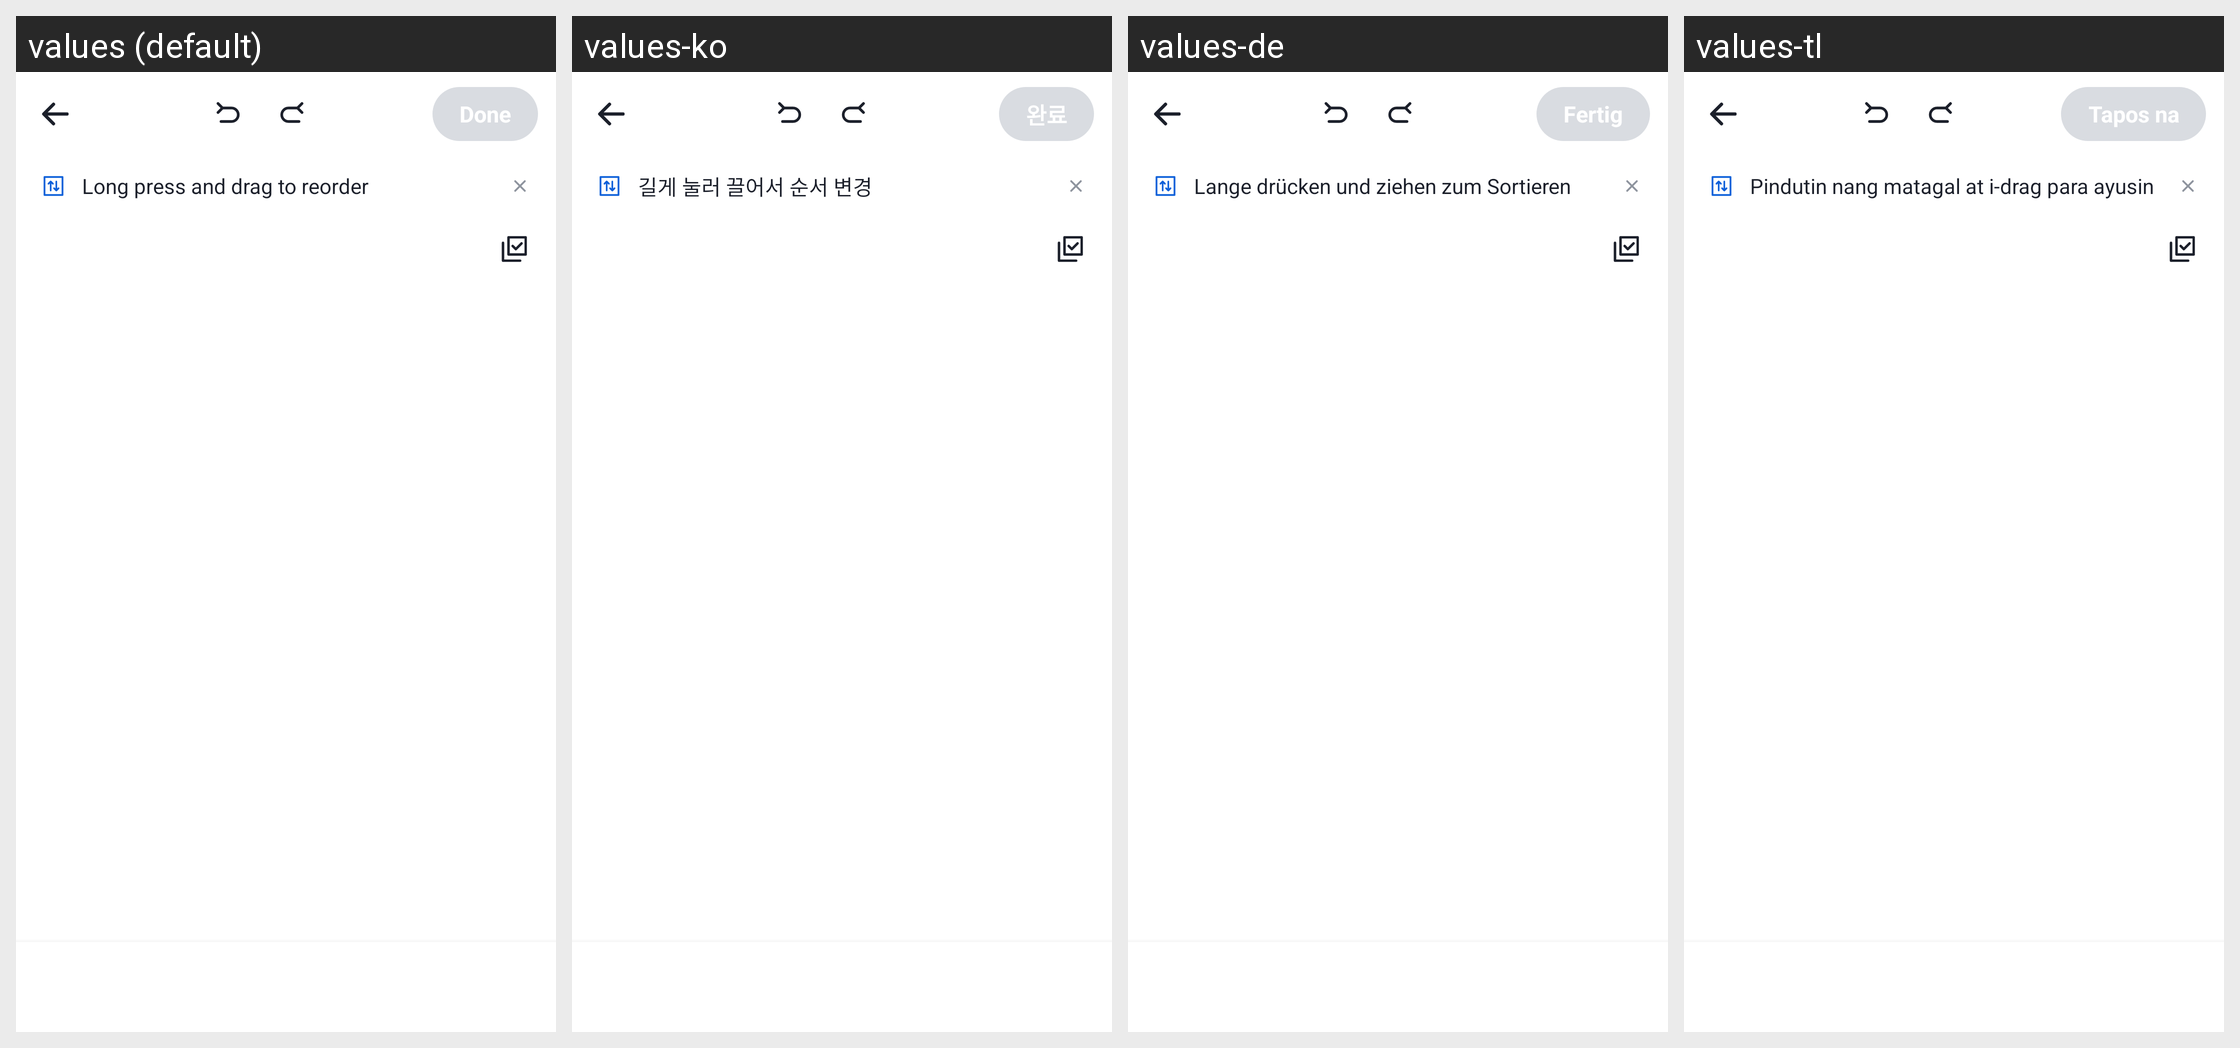

This grid shows one Android layout under several languages. Give, for every string resource on the screen, its name, the default text and each shown locale's text.
Android screen res/layout/activity_page_organizer.xml rendered under 4 locales, left to right: values (default), values-ko, values-de, values-tl. Device: Nexus 5 (rendered at 1080×1920; each locale shown at half size, 540×960, under a caption strip naming it); theme Theme.DocReader.WhiteBar.
Other locales in the repository, not shown: values-ar, values-es, values-fa, values-fr, values-in, values-it, values-ja, values-ms, values-pl, values-pt, values-ru, values-th, values-tr, values-uk, values-ur, values-uz, values-vi, values-zh-rCN, values-zh-rTW.
Strings drawn on this screen, with the default value and each locale's value (text and hints the layout hard-codes, and strings that could not be matched under every locale, appear in the picture but are not listed):

done
  values: Done
  values-ko: 완료
  values-de: Fertig
  values-tl: Tapos na

drag_hint
  values: Long press and drag to reorder
  values-ko: 길게 눌러 끌어서 순서 변경
  values-de: Lange drücken und ziehen zum Sortieren
  values-tl: Pindutin nang matagal at i-drag para ayusin
